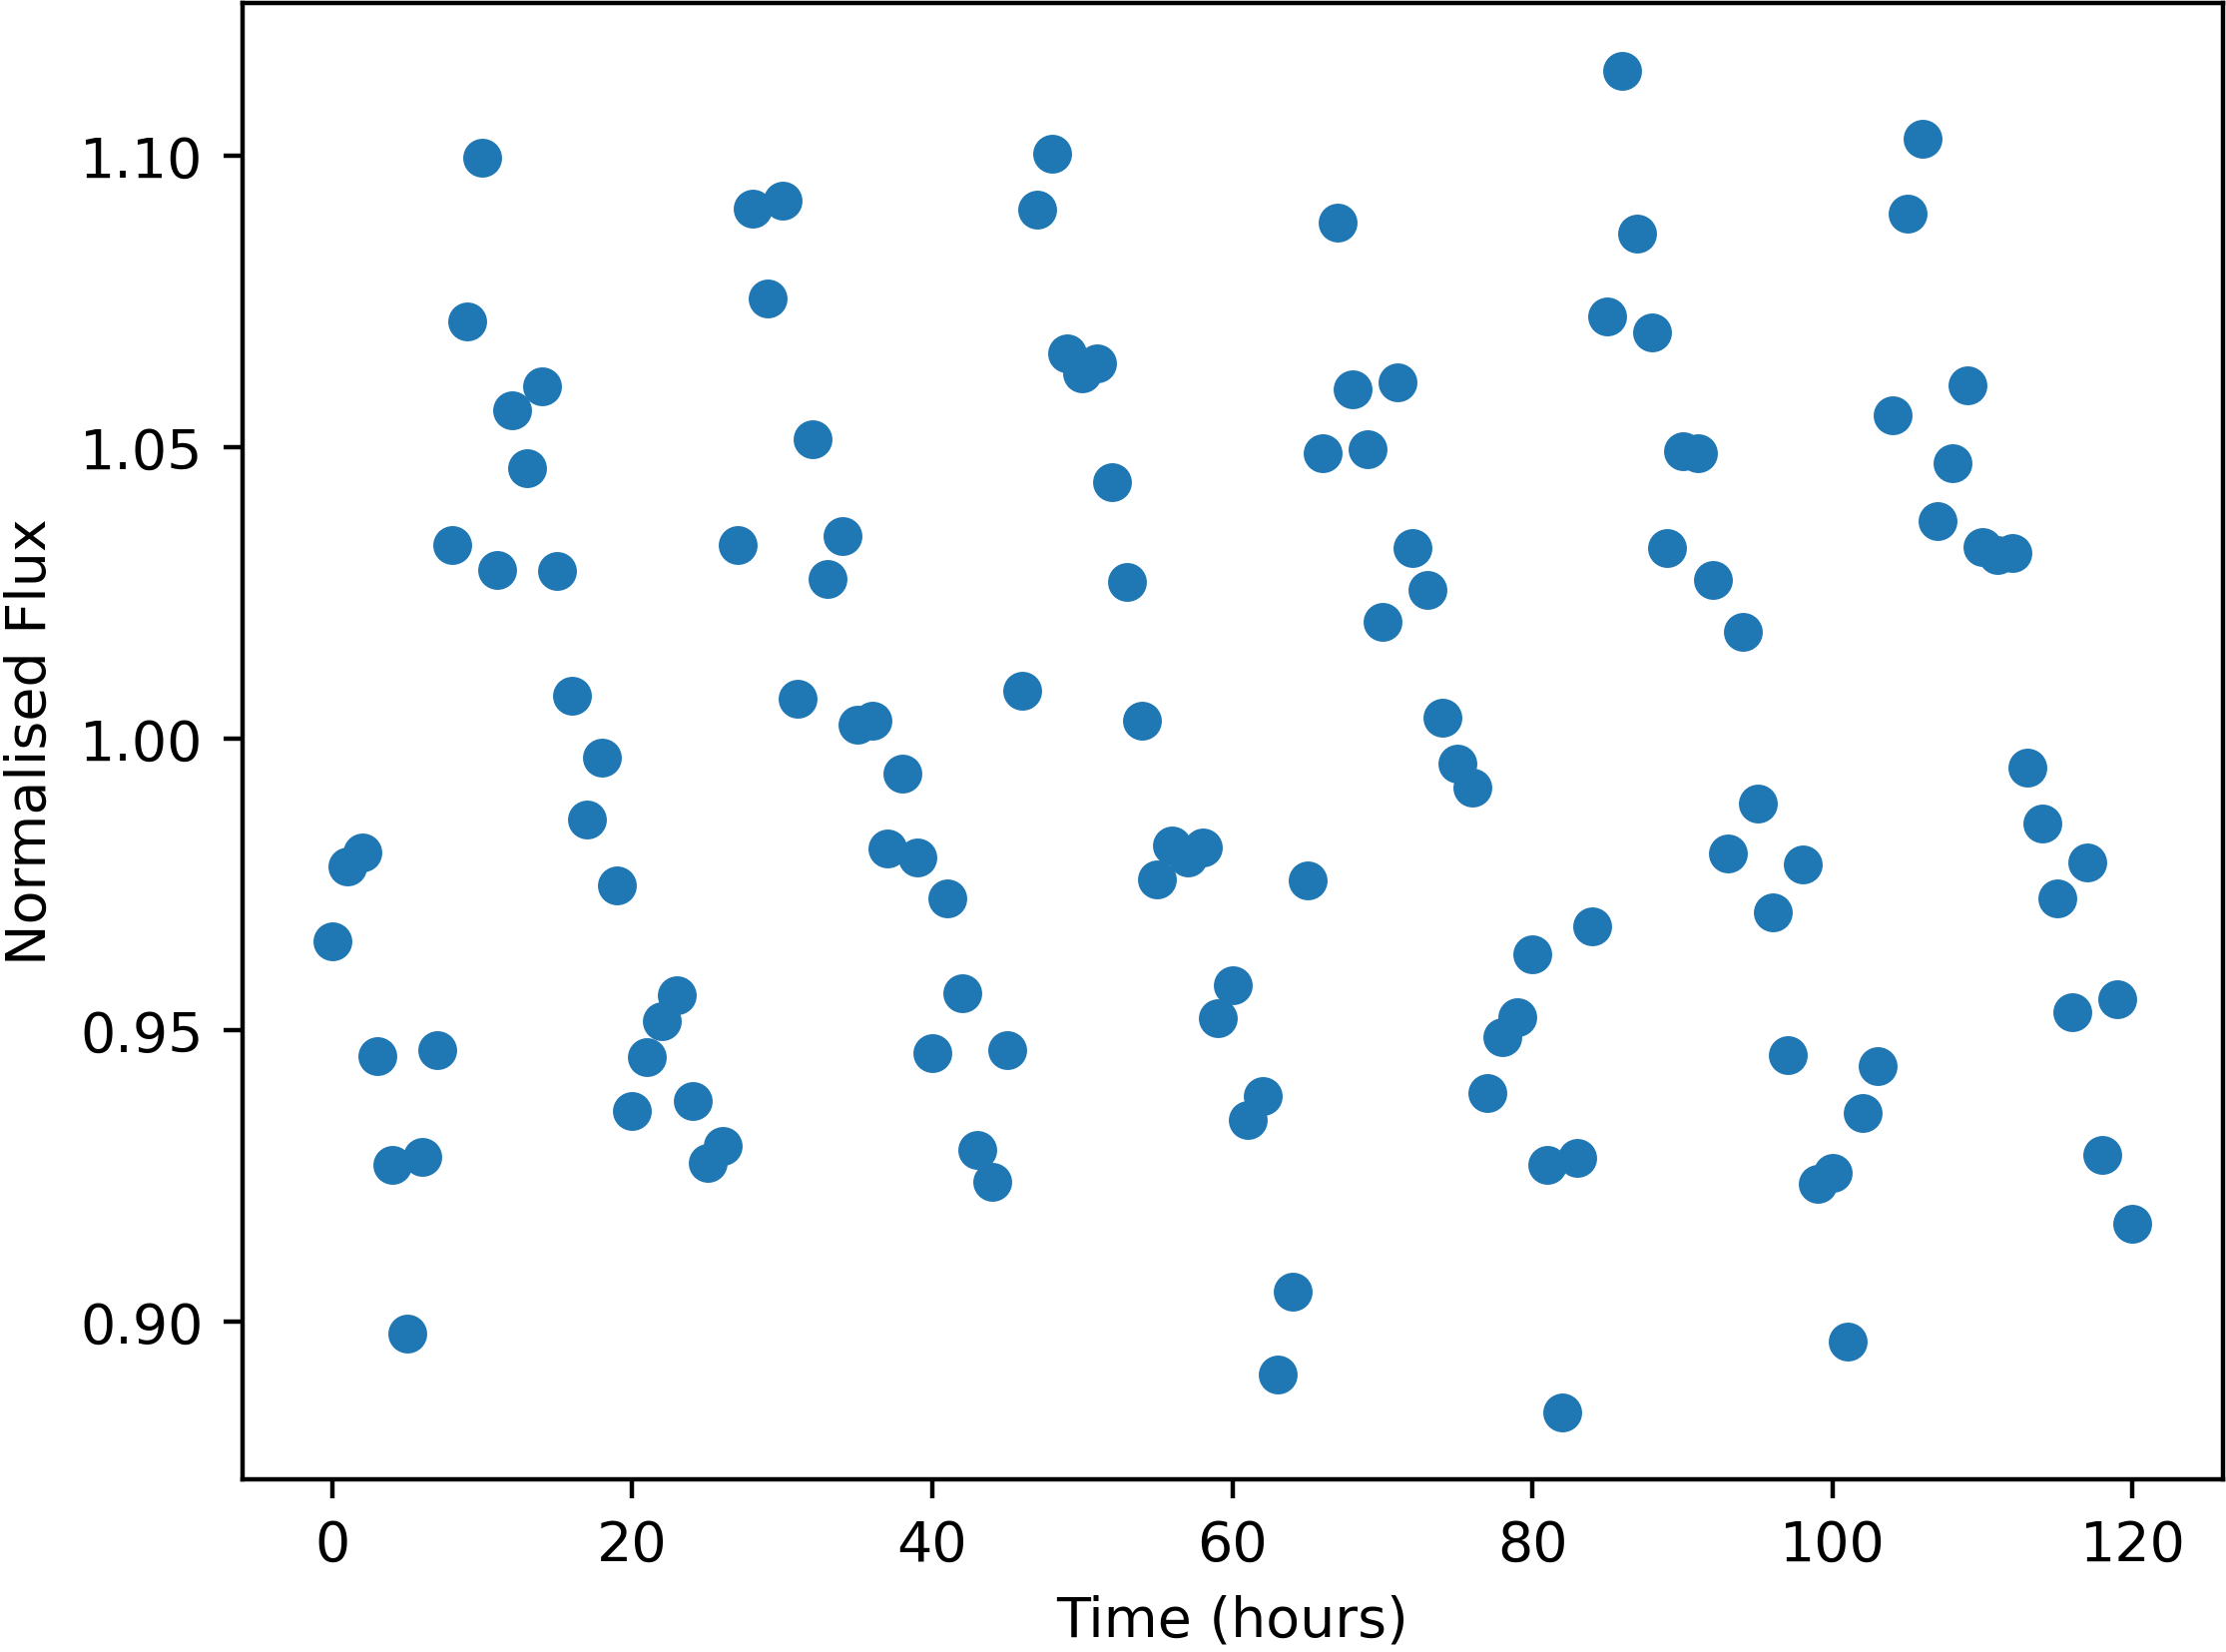

The table this chart was drawn from, first rows:
Time, NormalisedFlux
0.0, 0.9652
1.0, 0.9781
2.0, 0.9806
3.0, 0.9455
4.0, 0.9268
5.0, 0.8979
6.0, 0.9283
7.0, 0.9465
8.0, 1.033
9.0, 1.072
10.0, 1.1
11.0, 1.029
12.0, 1.056
13.0, 1.046
14.0, 1.06
15.0, 1.029
16.0, 1.007
17.0, 0.9861
18.0, 0.9968
19.0, 0.9748
20.0, 0.9361
21.0, 0.9454
22.0, 0.9516
23.0, 0.9559
24.0, 0.9379
25.0, 0.9272
26.0, 0.9302
27.0, 1.033
28.0, 1.091
29.0, 1.076
30.0, 1.092
31.0, 1.007
32.0, 1.051
33.0, 1.027
34.0, 1.035
35.0, 1.002
36.0, 1.003
37.0, 0.9812
38.0, 0.994
39.0, 0.9797
40.0, 0.9461
41.0, 0.9727
42.0, 0.9564
43.0, 0.9294
44.0, 0.9241
45.0, 0.9466
46.0, 1.008
47.0, 1.091
48.0, 1.1
49.0, 1.066
50.0, 1.063
51.0, 1.064
52.0, 1.044
53.0, 1.027
54.0, 1.003
55.0, 0.9758
56.0, 0.9817
57.0, 0.9797
58.0, 0.9814
59.0, 0.9521
... 61 more rows
